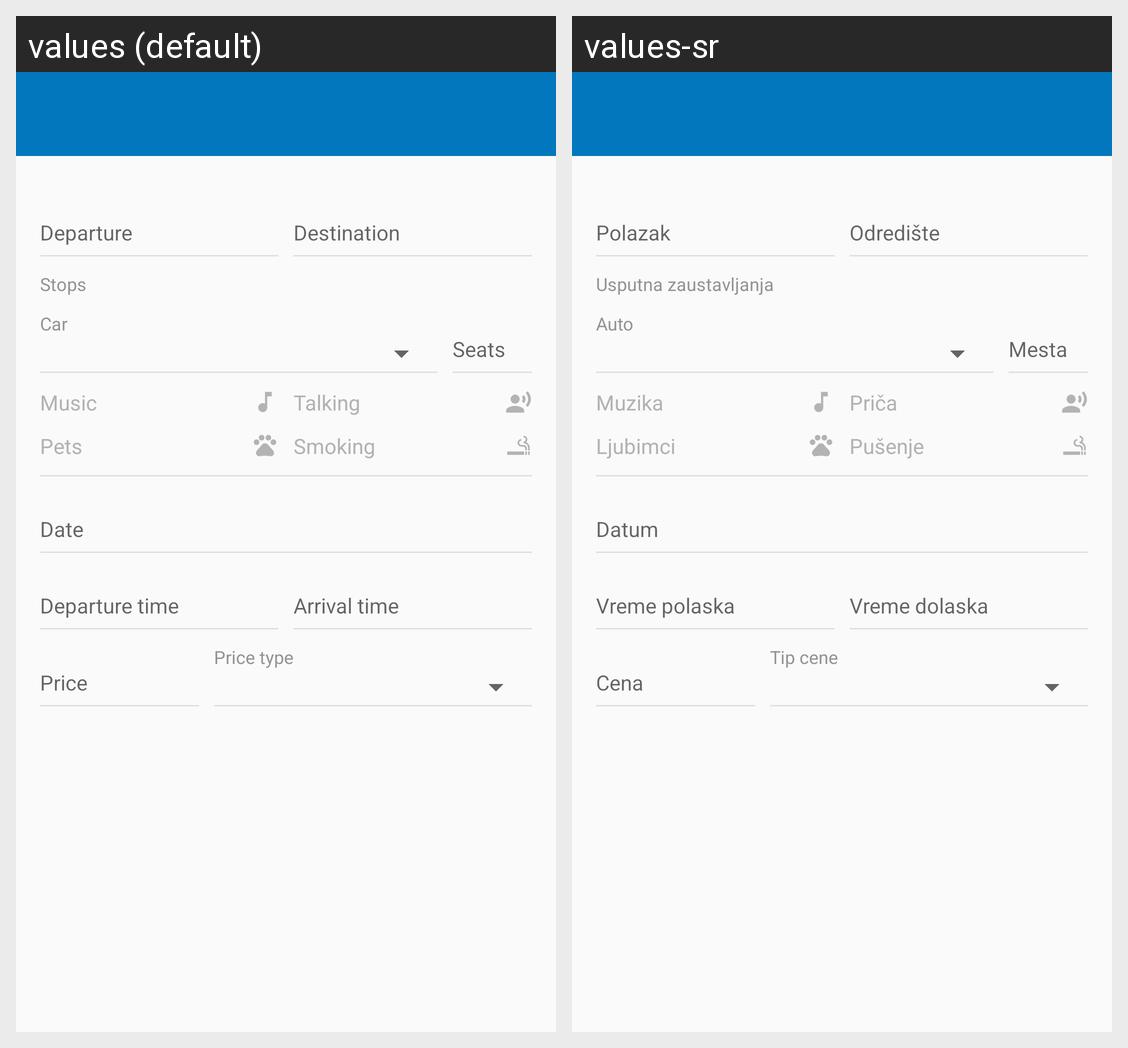

Translations of the strings shown on this Android screen, per locale in the grid:
Android screen res/layout/activity_create_shared_drive.xml rendered under 2 locales, left to right: values (default), values-sr. Device: Nexus 5 (rendered at 1080×1920; each locale shown at half size, 540×960, under a caption strip naming it); theme AppTheme.NoActionBar.
Strings drawn on this screen, with the default value and each locale's value (text and hints the layout hard-codes, and strings that could not be matched under every locale, appear in the picture but are not listed):

label_stops
  values: Stops
  values-sr: Usputna zaustavljanja

label_car
  values: Car
  values-sr: Auto

preference_music
  values: Music
  values-sr: Muzika

preference_talking
  values: Talking
  values-sr: Priča

preference_pets
  values: Pets
  values-sr: Ljubimci

preference_smoking
  values: Smoking
  values-sr: Pušenje

label_price_type
  values: Price type
  values-sr: Tip cene
